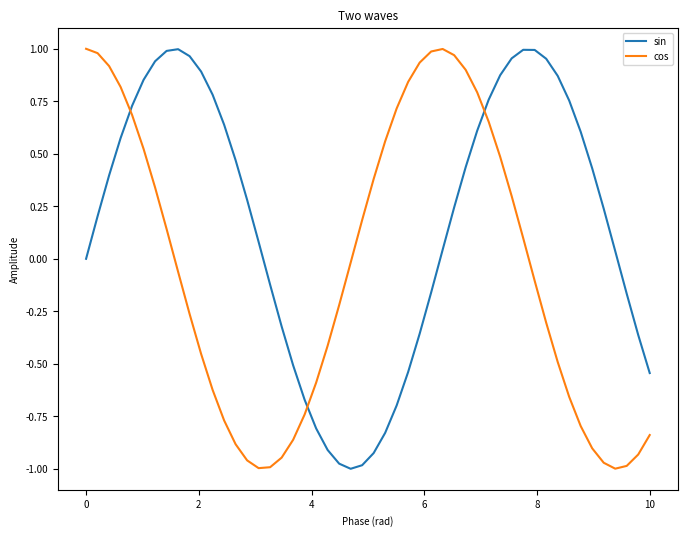

Source code (Python):
import numpy as np
import matplotlib.pyplot as plt

plt.rc('font', size=7)

x = np.linspace(0, 10, 50)
fig, ax = plt.subplots(figsize=(8, 6))
ax.plot(x, np.sin(x), label='sin')
ax.plot(x, np.cos(x), label='cos')
ax.set_xlabel('Phase (rad)')
ax.set_ylabel('Amplitude')
ax.set_title('Two waves')
ax.legend()
fig.savefig('wave.png', dpi=300)
